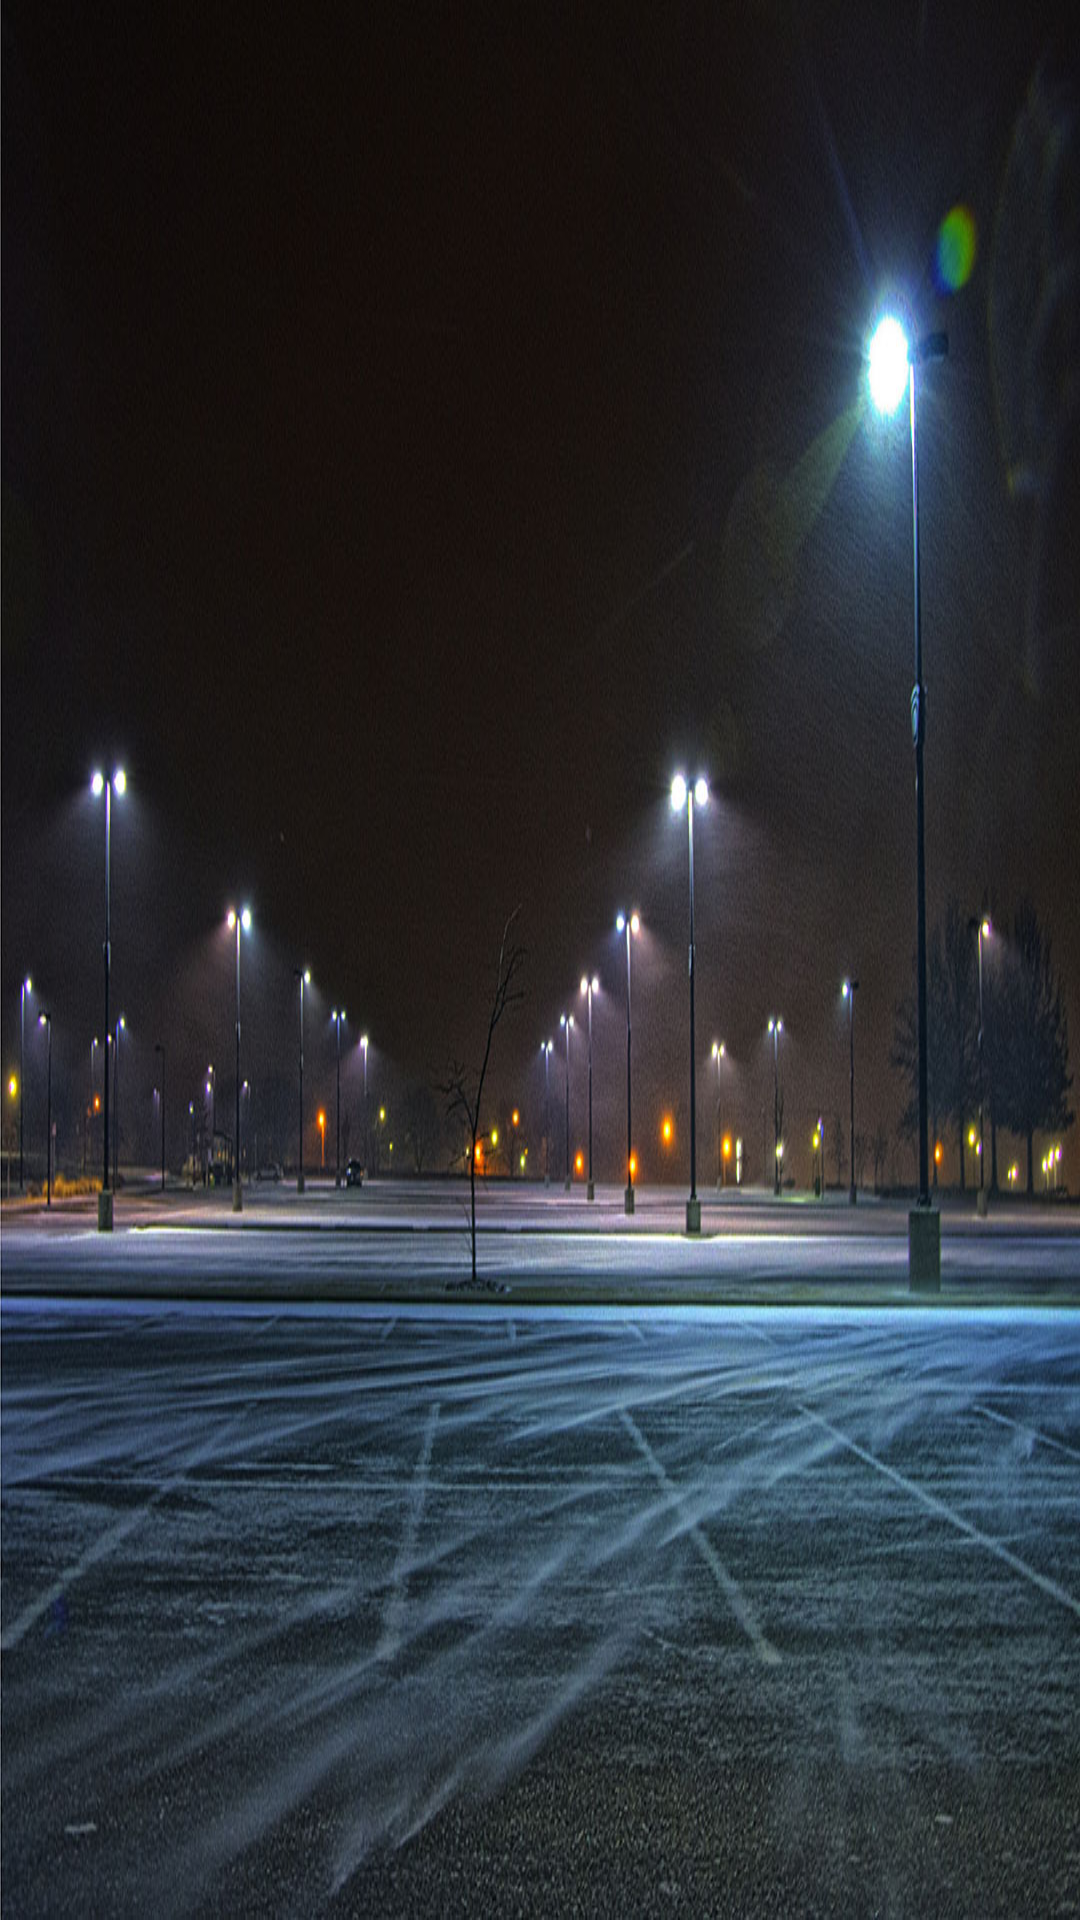

This screen was rendered from an Android layout file. Write that file and the resources it references.
<!-- AndroidManifest.xml: application theme AppTheme -->
<!-- res/layout/drawer_top.xml -->
<?xml version="1.0" encoding="utf-8"?>
<RelativeLayout xmlns:android="http://schemas.android.com/apk/res/android"
    android:layout_width="match_parent"
    android:layout_height="95dp"
    android:background="@drawable/background"
    android:orientation="vertical">


</RelativeLayout>
<!-- resources referenced by this layout -->
<resources>
  <!-- drawable background: jpg bitmap (drawable, 165896 bytes) -->
  <style name="AppTheme" parent="Theme.AppCompat">
          
          <item name="colorPrimary">@color/colorPrimary</item>
          <item name="colorPrimaryDark">@color/colorPrimaryDark</item>
          <item name="colorAccent">@color/colorAccent</item>
          <item name="android:colorButtonNormal">@color/buttonBackground</item>
      </style>
  <color name="colorPrimary">#A1A1A1</color>
  <color name="colorPrimaryDark">#616161</color>
  <color name="colorAccent">#FF4081</color>
</resources>
